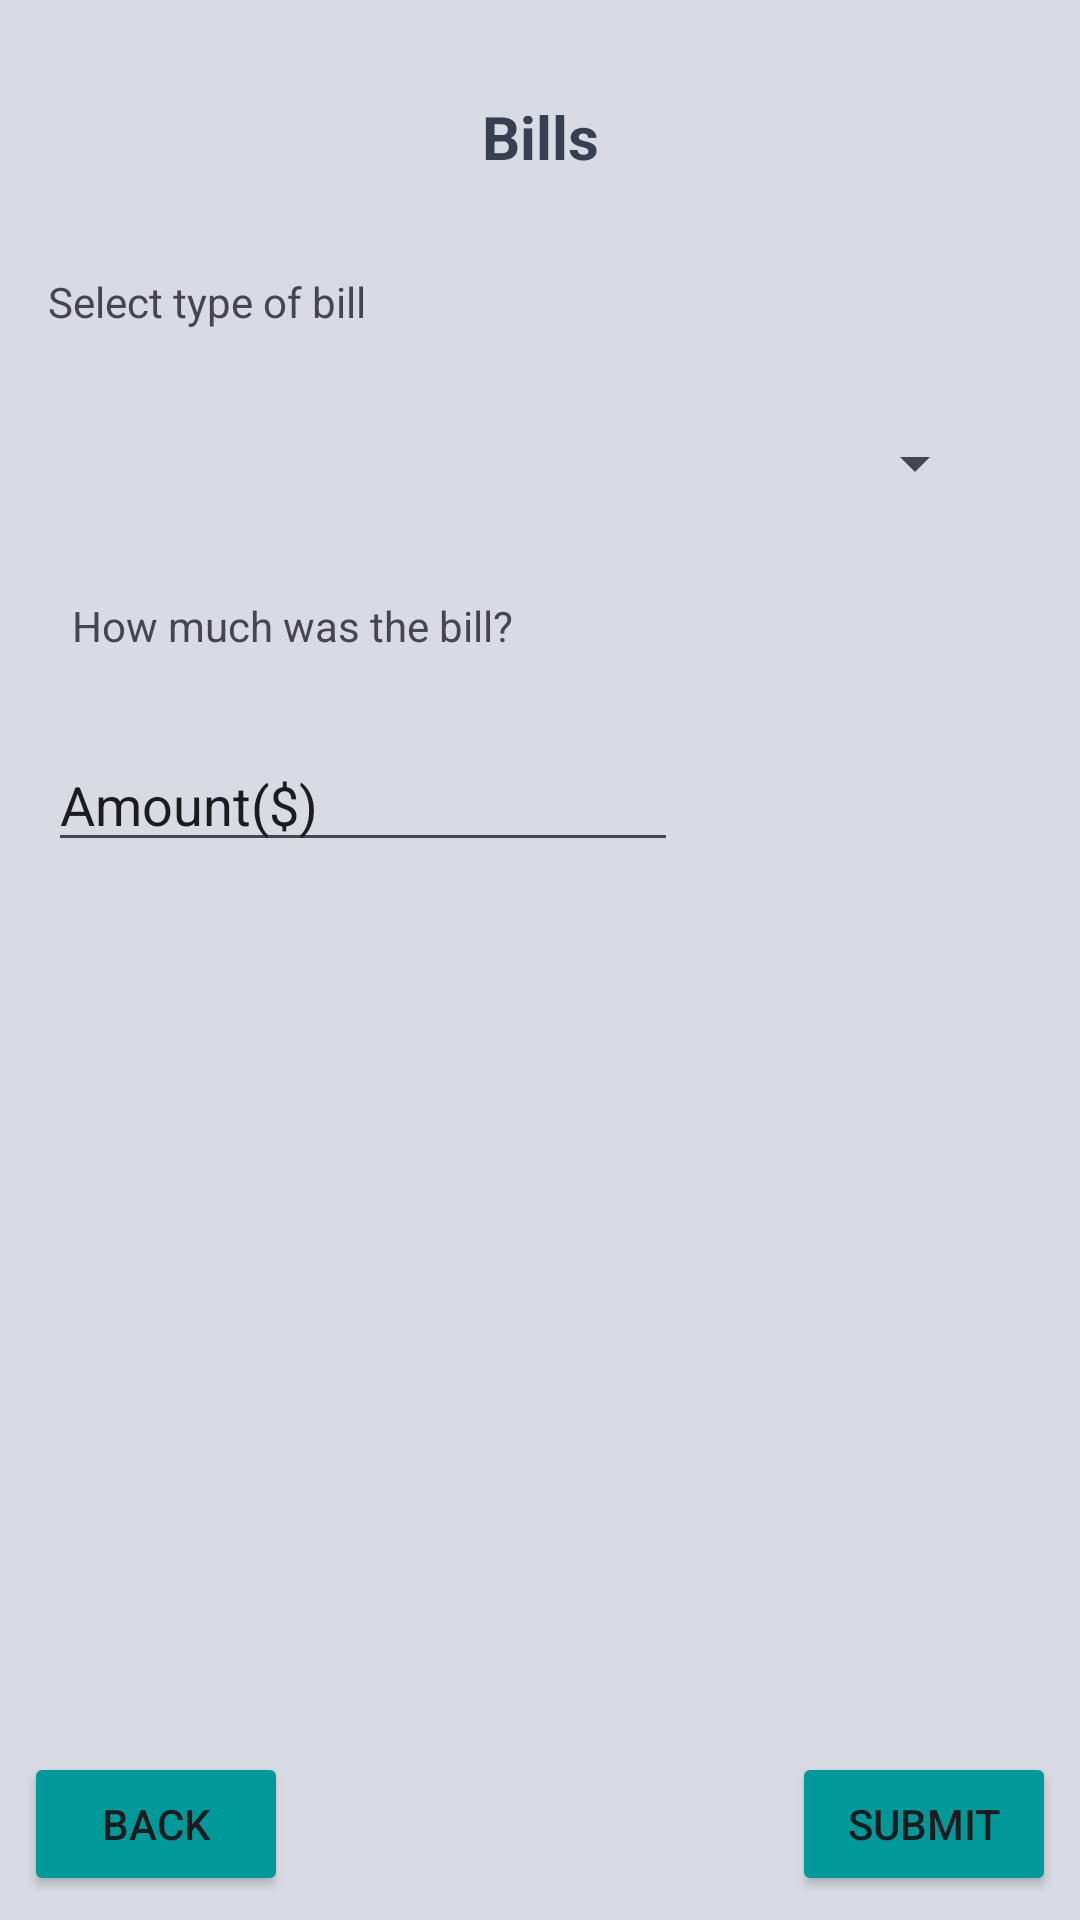

This screen was rendered from an Android layout file. Write that file and the resources it references.
<!-- AndroidManifest.xml: application theme Theme.PlantezeApp -->
<!-- res/layout/activity_bills.xml -->
<?xml version="1.0" encoding="utf-8"?>
<androidx.constraintlayout.widget.ConstraintLayout xmlns:android="http://schemas.android.com/apk/res/android"
    xmlns:app="http://schemas.android.com/apk/res-auto"
    xmlns:tools="http://schemas.android.com/tools"
    android:id="@+id/main"
    android:layout_width="match_parent"
    android:layout_height="match_parent"
    android:background="@color/grey_white"
    tools:context=".Track.ShoppingItems.Bills">

    <TextView
        android:id="@+id/textView2"
        android:layout_width="wrap_content"
        android:layout_height="wrap_content"
        android:layout_marginTop="32dp"
        android:text="Bills"
        android:textStyle="bold"
        android:textColor="@color/grey"
        android:textSize="20dp"
        app:layout_constraintEnd_toEndOf="parent"
        app:layout_constraintStart_toStartOf="parent"
        app:layout_constraintTop_toTopOf="parent" />

    <TextView
        android:id="@+id/textView3"
        android:layout_width="wrap_content"
        android:layout_height="wrap_content"
        android:layout_marginStart="16dp"
        android:layout_marginTop="32dp"
        android:text="Select type of bill"
        app:layout_constraintStart_toStartOf="parent"
        app:layout_constraintTop_toBottomOf="@+id/textView2" />

    <Spinner
        android:id="@+id/billType"
        android:layout_width="313dp"
        android:layout_height="25dp"
        android:layout_marginStart="16dp"
        android:layout_marginTop="32dp"
        app:layout_constraintStart_toStartOf="parent"
        app:layout_constraintTop_toBottomOf="@+id/textView3" />

    <TextView
        android:id="@+id/textView13"
        android:layout_width="wrap_content"
        android:layout_height="wrap_content"
        android:layout_marginStart="24dp"
        android:layout_marginTop="32dp"
        android:text="How much was the bill?"
        app:layout_constraintStart_toStartOf="parent"
        app:layout_constraintTop_toBottomOf="@+id/billType" />

    <EditText
        android:id="@+id/price"
        android:layout_width="wrap_content"
        android:layout_height="wrap_content"
        android:layout_marginStart="16dp"
        android:layout_marginTop="28dp"
        android:ems="10"
        android:hint="Amount($)"
        android:inputType="numberDecimal"
        android:textColorHint="@color/common_google_signin_btn_text_light"
        app:layout_constraintStart_toStartOf="parent"
        app:layout_constraintTop_toBottomOf="@+id/textView13" />

    <Button
        android:id="@+id/back"
        android:layout_width="wrap_content"
        android:layout_height="wrap_content"
        android:layout_marginStart="8dp"
        android:layout_marginBottom="8dp"
        android:text="Back"
        android:backgroundTint="@color/teal"
        app:layout_constraintBottom_toBottomOf="parent"
        app:layout_constraintStart_toStartOf="parent" />

    <Button
        android:id="@+id/submit"
        android:layout_width="wrap_content"
        android:layout_height="wrap_content"
        android:layout_marginEnd="8dp"
        android:layout_marginBottom="8dp"
        android:backgroundTint="@color/teal"
        android:text="Submit"
        app:layout_constraintBottom_toBottomOf="parent"
        app:layout_constraintEnd_toEndOf="parent" />

</androidx.constraintlayout.widget.ConstraintLayout>
<!-- resources referenced by this layout -->
<resources>
  <color name="grey">#373f51</color>
  <color name="grey_white">#d8dbe2</color>
  <color name="teal">#009999</color>
  <style name="Theme.PlantezeApp" parent="Base.Theme.PlantezeApp" />
  <style name="Base.Theme.PlantezeApp" parent="Theme.Material3.DayNight.NoActionBar">
          
          
      </style>
</resources>
